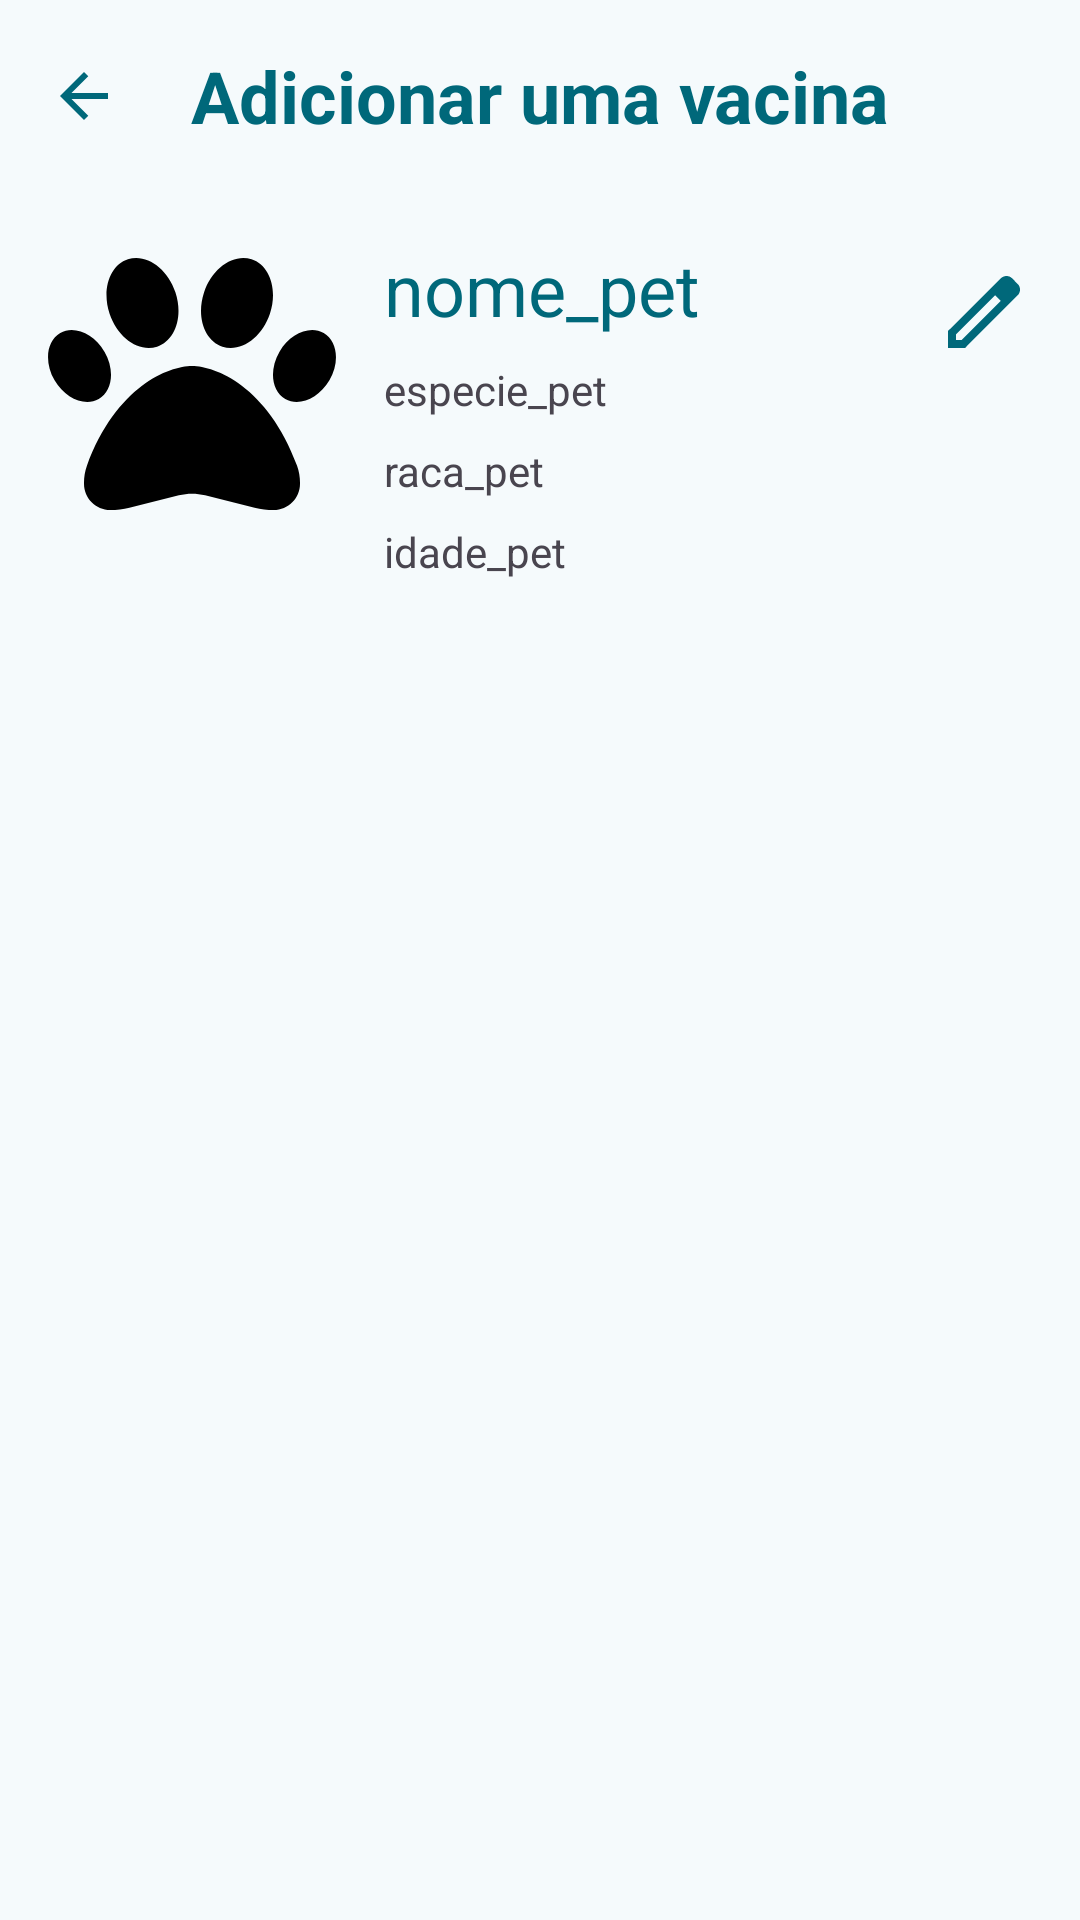

The Android layout XML behind this screen, and the referenced resources:
<!-- AndroidManifest.xml: application theme AppTheme -->
<!-- res/layout/activity_select_vacina.xml -->
<?xml version="1.0" encoding="utf-8"?>
<androidx.core.widget.NestedScrollView xmlns:android="http://schemas.android.com/apk/res/android"
    xmlns:app="http://schemas.android.com/apk/res-auto"
    xmlns:tools="http://schemas.android.com/tools"
    android:id="@+id/main"
    android:layout_width="match_parent"
    android:layout_height="match_parent"
    tools:context=".Vacinas.SelectVacinaActivity">

<androidx.constraintlayout.widget.ConstraintLayout
    android:layout_width="match_parent"
    android:layout_height="match_parent">

    <androidx.appcompat.widget.Toolbar
        android:id="@+id/toolbar"
        android:layout_width="match_parent"
        android:layout_height="?attr/actionBarSize"
        app:layout_constraintEnd_toEndOf="parent"
        app:layout_constraintStart_toStartOf="parent"
        app:layout_constraintTop_toTopOf="parent">

        <ImageView
            android:id="@+id/btn_voltar"
            android:layout_width="wrap_content"
            android:layout_height="wrap_content"
            android:src="@drawable/arrow_back"
            app:tint="@color/md_theme_primary" />

        <TextView
            style="@style/TextAppearance.AppCompat.Headline"
            android:layout_width="wrap_content"
            android:layout_height="wrap_content"
            android:layout_gravity="center"
            android:text="@string/adicionar_uma_vacina"
            android:textColor="@color/md_theme_primary"
            android:textStyle="bold" />

    </androidx.appcompat.widget.Toolbar>

    <com.google.android.material.imageview.ShapeableImageView
        android:id="@+id/pet_img"
        android:layout_width="96dp"
        android:layout_height="96dp"
        android:layout_marginStart="16dp"
        android:layout_marginTop="16dp"
        app:layout_constraintStart_toStartOf="parent"
        app:layout_constraintTop_toBottomOf="@+id/toolbar"
        app:srcCompat="@drawable/paw_solid"
        app:shapeAppearanceOverlay="@style/PetShape"
        />


    <androidx.constraintlayout.widget.ConstraintLayout
        android:id="@+id/pet_info_container"
        android:layout_width="0dp"
        android:layout_height="wrap_content"
        android:layout_marginStart="16dp"
        android:layout_marginTop="16dp"
        android:layout_marginEnd="16dp"
        app:layout_constraintEnd_toEndOf="parent"
        app:layout_constraintStart_toEndOf="@+id/pet_img"
        app:layout_constraintTop_toBottomOf="@+id/toolbar">

        <TextView
            android:id="@+id/text_nome"
            android:layout_width="wrap_content"
            android:layout_height="wrap_content"
            android:text="nome_pet"
            android:textAppearance="?attr/textAppearanceHeadlineSmall"
            android:textColor="@color/md_theme_primary"
            app:layout_constraintStart_toStartOf="parent"
            app:layout_constraintTop_toTopOf="parent" />

        <TextView
            android:id="@+id/text_especie"
            android:layout_width="wrap_content"
            android:layout_height="wrap_content"
            android:layout_marginTop="8dp"
            android:text="especie_pet"
            app:layout_constraintStart_toStartOf="parent"
            app:layout_constraintTop_toBottomOf="@+id/text_nome" />

        <TextView
            android:id="@+id/text_raca"
            android:layout_width="wrap_content"
            android:layout_height="wrap_content"
            android:layout_marginTop="8dp"
            android:text="raca_pet"
            app:layout_constraintStart_toStartOf="parent"
            app:layout_constraintTop_toBottomOf="@+id/text_especie" />

        <TextView
            android:id="@+id/text_idade"
            android:layout_width="wrap_content"
            android:layout_height="wrap_content"
            android:layout_marginTop="8dp"
            android:text="idade_pet"
            app:layout_constraintStart_toStartOf="parent"
            app:layout_constraintTop_toBottomOf="@+id/text_raca" />

        <ImageView
            android:id="@+id/btn_edit"
            android:layout_width="32dp"
            android:layout_height="32dp"
            android:layout_marginTop="8dp"
            app:layout_constraintEnd_toEndOf="parent"
            app:layout_constraintTop_toTopOf="parent"
            app:srcCompat="@drawable/edit"
            app:tint="@color/md_theme_primary" />

    </androidx.constraintlayout.widget.ConstraintLayout>

    <androidx.recyclerview.widget.RecyclerView
        android:id="@+id/recyclerView"
        android:layout_width="match_parent"
        android:layout_height="0dp"
        android:layout_marginStart="16dp"
        android:layout_marginTop="16dp"
        android:layout_marginEnd="16dp"
        app:layout_constraintEnd_toEndOf="parent"
        app:layout_constraintStart_toStartOf="parent"
        app:layout_constraintTop_toBottomOf="@+id/pet_info_container" />


</androidx.constraintlayout.widget.ConstraintLayout>


</androidx.core.widget.NestedScrollView>
<!-- resources referenced by this layout -->
<resources>
  <color name="md_theme_primary">#00687A</color>
  <!-- drawable arrow_back (drawable) -->
  <vector xmlns:android="http://schemas.android.com/apk/res/android"
      android:width="24dp"
      android:height="24dp"
      android:viewportWidth="24"
      android:viewportHeight="24">
    <path
        android:pathData="M7.825,13L13.425,18.6L12,20L4,12L12,4L13.425,5.4L7.825,11H20V13H7.825Z"
        android:fillColor="#1D1B20"/>
  </vector>
  <!-- drawable edit (drawable) -->
  <vector xmlns:android="http://schemas.android.com/apk/res/android"
      android:width="24dp"
      android:height="24dp"
      android:viewportWidth="24"
      android:viewportHeight="24">
    <path
        android:pathData="M5,19H6.425L16.2,9.225L14.775,7.8L5,17.575V19ZM3,21V16.75L16.2,3.575C16.4,3.392 16.621,3.25 16.862,3.15C17.104,3.05 17.358,3 17.625,3C17.892,3 18.15,3.05 18.4,3.15C18.65,3.25 18.867,3.4 19.05,3.6L20.425,5C20.625,5.183 20.771,5.4 20.862,5.65C20.954,5.9 21,6.15 21,6.4C21,6.667 20.954,6.921 20.862,7.162C20.771,7.404 20.625,7.625 20.425,7.825L7.25,21H3ZM15.475,8.525L14.775,7.8L16.2,9.225L15.475,8.525Z"
        android:fillColor="#1D1B20"/>
  </vector>
  <string name="adicionar_uma_vacina">Adicionar uma vacina</string>
  <style name="PetShape">
          <item name="cornerSize">25%</item>
      </style>
  <color name="md_theme_onPrimary">#FFFFFF</color>
  <color name="md_theme_primaryContainer">#ABEDFF</color>
  <color name="md_theme_onPrimaryContainer">#001F26</color>
  <color name="md_theme_secondary">#4B6269</color>
  <color name="md_theme_onSecondary">#FFFFFF</color>
  <color name="md_theme_secondaryContainer">#CEE7EF</color>
  <color name="md_theme_onSecondaryContainer">#061F24</color>
  <color name="md_theme_tertiary">#565D7E</color>
  <color name="md_theme_onTertiary">#FFFFFF</color>
  <color name="md_theme_tertiaryContainer">#DDE1FF</color>
  <color name="md_theme_onTertiaryContainer">#131937</color>
  <color name="md_theme_error">#BA1A1A</color>
  <color name="md_theme_onError">#FFFFFF</color>
  <color name="md_theme_errorContainer">#FFDAD6</color>
  <color name="md_theme_onErrorContainer">#410002</color>
  <color name="md_theme_background">#F5FAFC</color>
  <color name="md_theme_onBackground">#171C1E</color>
  <color name="md_theme_surface">#F5FAFC</color>
  <color name="md_theme_onSurface">#171C1E</color>
  <color name="md_theme_surfaceVariant">#DBE4E7</color>
  <color name="md_theme_onSurfaceVariant">#3F484B</color>
  <color name="md_theme_outline">#70797B</color>
  <color name="md_theme_outlineVariant">#BFC8CB</color>
  <color name="md_theme_inverseSurface">#2C3133</color>
  <color name="md_theme_inverseOnSurface">#ECF2F4</color>
  <color name="md_theme_inversePrimary">#84D2E6</color>
  <color name="md_theme_primaryFixed">#ABEDFF</color>
  <color name="md_theme_onPrimaryFixed">#001F26</color>
  <color name="md_theme_primaryFixedDim">#84D2E6</color>
  <color name="md_theme_onPrimaryFixedVariant">#004E5C</color>
  <color name="md_theme_secondaryFixed">#CEE7EF</color>
  <color name="md_theme_onSecondaryFixed">#061F24</color>
  <color name="md_theme_secondaryFixedDim">#B2CBD2</color>
  <color name="md_theme_onSecondaryFixedVariant">#334A51</color>
  <color name="md_theme_tertiaryFixed">#DDE1FF</color>
  <color name="md_theme_onTertiaryFixed">#131937</color>
  <color name="md_theme_tertiaryFixedDim">#BFC4EB</color>
  <color name="md_theme_onTertiaryFixedVariant">#3F4565</color>
  <color name="md_theme_surfaceDim">#D5DBDD</color>
  <color name="md_theme_surfaceBright">#F5FAFC</color>
  <color name="md_theme_surfaceContainerLowest">#FFFFFF</color>
  <color name="md_theme_surfaceContainerLow">#EFF4F7</color>
  <color name="md_theme_surfaceContainer">#E9EFF1</color>
  <color name="md_theme_surfaceContainerHigh">#E4E9EB</color>
  <color name="md_theme_surfaceContainerHighest">#DEE3E5</color>
</resources>
